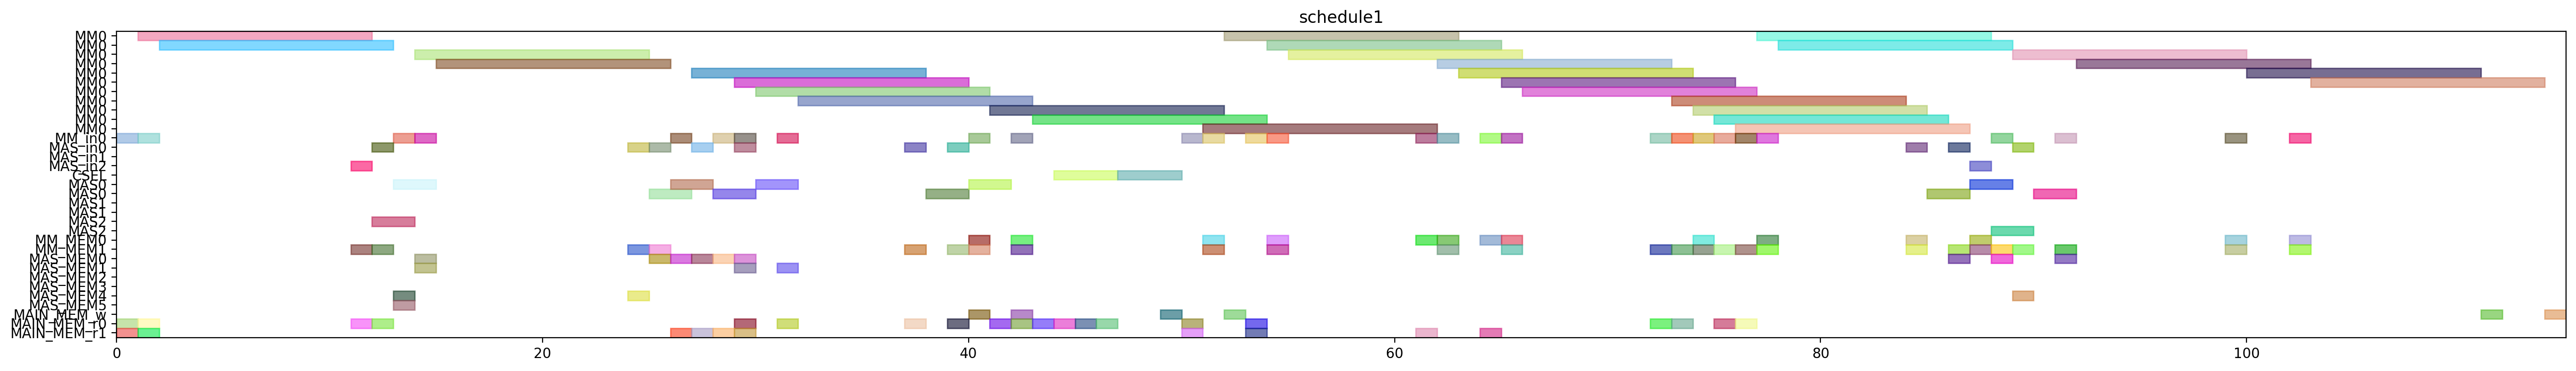

Source code (Python):
from pyschedule import Scenario, solvers, plotters, alt


def solve():
	horizon = 197
	S = Scenario("schedule1", horizon=horizon)

	# resource
	MM = S.Resources('MM', num=1, size=11)
	MM_in = S.Resources('MM_in', num=1)
	MAS_in = S.Resources('MAS_in', num=3)
	CSEL = S.Resource('CSEL')
	MAS = S.Resources('MAS', num=3, size=2, periods=range(1, horizon))
	MM_MEM = S.Resources('MM_MEM', num=2)
	MAS_MEM = S.Resources('MAS_MEM', num=6)
	MAIN_MEM_w = S.Resource('MAIN_MEM_w', size=1)
	MAIN_MEM_r = S.Resources('MAIN_MEM_r', num=2)

	# result of previous scheduling
	t21_in = S.Task('t21_in', length=1, delay_cost=1)
	S += t21_in >= 0
	t21_in += MM_in[0]

	t21_mem0 = S.Task('t21_mem0', length=1, delay_cost=1)
	S += t21_mem0 >= 0
	t21_mem0 += MAIN_MEM_r[0]

	t21_mem1 = S.Task('t21_mem1', length=1, delay_cost=1)
	S += t21_mem1 >= 0
	t21_mem1 += MAIN_MEM_r[1]

	t20_in = S.Task('t20_in', length=1, delay_cost=1)
	S += t20_in >= 1
	t20_in += MM_in[0]

	t20_mem0 = S.Task('t20_mem0', length=1, delay_cost=1)
	S += t20_mem0 >= 1
	t20_mem0 += MAIN_MEM_r[0]

	t20_mem1 = S.Task('t20_mem1', length=1, delay_cost=1)
	S += t20_mem1 >= 1
	t20_mem1 += MAIN_MEM_r[1]

	t21 = S.Task('t21', length=11, delay_cost=1)
	S += t21 >= 1
	t21 += MM[0]

	t20 = S.Task('t20', length=11, delay_cost=1)
	S += t20 >= 2
	t20 += MM[0]

	xit21_in = S.Task('xit21_in', length=1, delay_cost=1)
	S += xit21_in >= 11
	xit21_in += MAS_in[2]

	xit21_mem0 = S.Task('xit21_mem0', length=1, delay_cost=1)
	S += xit21_mem0 >= 11
	xit21_mem0 += MAIN_MEM_r[0]

	xit21_mem1 = S.Task('xit21_mem1', length=1, delay_cost=1)
	S += xit21_mem1 >= 11
	xit21_mem1 += MM_MEM[1]

	xit20_in = S.Task('xit20_in', length=1, delay_cost=1)
	S += xit20_in >= 12
	xit20_in += MAS_in[0]

	xit20_mem0 = S.Task('xit20_mem0', length=1, delay_cost=1)
	S += xit20_mem0 >= 12
	xit20_mem0 += MAIN_MEM_r[0]

	xit20_mem1 = S.Task('xit20_mem1', length=1, delay_cost=1)
	S += xit20_mem1 >= 12
	xit20_mem1 += MM_MEM[1]

	xit21 = S.Task('xit21', length=2, delay_cost=1)
	S += xit21 >= 12
	xit21 += MAS[2]

	xi2t41_in = S.Task('xi2t41_in', length=1, delay_cost=1)
	S += xi2t41_in >= 13
	xi2t41_in += MM_in[0]

	xi2t41_mem0 = S.Task('xi2t41_mem0', length=1, delay_cost=1)
	S += xi2t41_mem0 >= 13
	xi2t41_mem0 += MAS_MEM[4]

	xi2t41_mem1 = S.Task('xi2t41_mem1', length=1, delay_cost=1)
	S += xi2t41_mem1 >= 13
	xi2t41_mem1 += MAS_MEM[5]

	xit20 = S.Task('xit20', length=2, delay_cost=1)
	S += xit20 >= 13
	xit20 += MAS[0]

	xi2t40_in = S.Task('xi2t40_in', length=1, delay_cost=1)
	S += xi2t40_in >= 14
	xi2t40_in += MM_in[0]

	xi2t40_mem0 = S.Task('xi2t40_mem0', length=1, delay_cost=1)
	S += xi2t40_mem0 >= 14
	xi2t40_mem0 += MAS_MEM[0]

	xi2t40_mem1 = S.Task('xi2t40_mem1', length=1, delay_cost=1)
	S += xi2t40_mem1 >= 14
	xi2t40_mem1 += MAS_MEM[1]

	xi2t41 = S.Task('xi2t41', length=11, delay_cost=1)
	S += xi2t41 >= 14
	xi2t41 += MM[0]

	xi2t40 = S.Task('xi2t40', length=11, delay_cost=1)
	S += xi2t40 >= 15
	xi2t40 += MM[0]

	D_a_1_in = S.Task('D_a_1_in', length=1, delay_cost=1)
	S += D_a_1_in >= 24
	D_a_1_in += MAS_in[0]

	D_a_1_mem0 = S.Task('D_a_1_mem0', length=1, delay_cost=1)
	S += D_a_1_mem0 >= 24
	D_a_1_mem0 += MAS_MEM[4]

	D_a_1_mem1 = S.Task('D_a_1_mem1', length=1, delay_cost=1)
	S += D_a_1_mem1 >= 24
	D_a_1_mem1 += MM_MEM[1]

	D_a_0_in = S.Task('D_a_0_in', length=1, delay_cost=1)
	S += D_a_0_in >= 25
	D_a_0_in += MAS_in[0]

	D_a_0_mem0 = S.Task('D_a_0_mem0', length=1, delay_cost=1)
	S += D_a_0_mem0 >= 25
	D_a_0_mem0 += MAS_MEM[0]

	D_a_0_mem1 = S.Task('D_a_0_mem1', length=1, delay_cost=1)
	S += D_a_0_mem1 >= 25
	D_a_0_mem1 += MM_MEM[1]

	D_a_1 = S.Task('D_a_1', length=2, delay_cost=1)
	S += D_a_1 >= 25
	D_a_1 += MAS[0]

	D_a_0 = S.Task('D_a_0', length=2, delay_cost=1)
	S += D_a_0 >= 26
	D_a_0 += MAS[0]

	negD1_in = S.Task('negD1_in', length=1, delay_cost=1)
	S += negD1_in >= 26
	negD1_in += MM_in[0]

	negD1_mem0 = S.Task('negD1_mem0', length=1, delay_cost=1)
	S += negD1_mem0 >= 26
	negD1_mem0 += MAS_MEM[0]

	negD1_mem1 = S.Task('negD1_mem1', length=1, delay_cost=1)
	S += negD1_mem1 >= 26
	negD1_mem1 += MAIN_MEM_r[1]

	N_b1_in = S.Task('N_b1_in', length=1, delay_cost=1)
	S += N_b1_in >= 27
	N_b1_in += MAS_in[0]

	N_b1_mem0 = S.Task('N_b1_mem0', length=1, delay_cost=1)
	S += N_b1_mem0 >= 27
	N_b1_mem0 += MAS_MEM[0]

	N_b1_mem1 = S.Task('N_b1_mem1', length=1, delay_cost=1)
	S += N_b1_mem1 >= 27
	N_b1_mem1 += MAIN_MEM_r[1]

	negD1 = S.Task('negD1', length=11, delay_cost=1)
	S += negD1 >= 27
	negD1 += MM[0]

	N_b1 = S.Task('N_b1', length=2, delay_cost=1)
	S += N_b1 >= 28
	N_b1 += MAS[0]

	negD0_in = S.Task('negD0_in', length=1, delay_cost=1)
	S += negD0_in >= 28
	negD0_in += MM_in[0]

	negD0_mem0 = S.Task('negD0_mem0', length=1, delay_cost=1)
	S += negD0_mem0 >= 28
	negD0_mem0 += MAS_MEM[0]

	negD0_mem1 = S.Task('negD0_mem1', length=1, delay_cost=1)
	S += negD0_mem1 >= 28
	negD0_mem1 += MAIN_MEM_r[1]

	N1_in = S.Task('N1_in', length=1, delay_cost=1)
	S += N1_in >= 29
	N1_in += MM_in[0]

	N1_mem0 = S.Task('N1_mem0', length=1, delay_cost=1)
	S += N1_mem0 >= 29
	N1_mem0 += MAIN_MEM_r[0]

	N1_mem1 = S.Task('N1_mem1', length=1, delay_cost=1)
	S += N1_mem1 >= 29
	N1_mem1 += MAS_MEM[1]

	N_b0_in = S.Task('N_b0_in', length=1, delay_cost=1)
	S += N_b0_in >= 29
	N_b0_in += MAS_in[0]

	N_b0_mem0 = S.Task('N_b0_mem0', length=1, delay_cost=1)
	S += N_b0_mem0 >= 29
	N_b0_mem0 += MAS_MEM[0]

	N_b0_mem1 = S.Task('N_b0_mem1', length=1, delay_cost=1)
	S += N_b0_mem1 >= 29
	N_b0_mem1 += MAIN_MEM_r[1]

	negD0 = S.Task('negD0', length=11, delay_cost=1)
	S += negD0 >= 29
	negD0 += MM[0]

	N1 = S.Task('N1', length=11, delay_cost=1)
	S += N1 >= 30
	N1 += MM[0]

	N_b0 = S.Task('N_b0', length=2, delay_cost=1)
	S += N_b0 >= 30
	N_b0 += MAS[0]

	N0_in = S.Task('N0_in', length=1, delay_cost=1)
	S += N0_in >= 31
	N0_in += MM_in[0]

	N0_mem0 = S.Task('N0_mem0', length=1, delay_cost=1)
	S += N0_mem0 >= 31
	N0_mem0 += MAIN_MEM_r[0]

	N0_mem1 = S.Task('N0_mem1', length=1, delay_cost=1)
	S += N0_mem1 >= 31
	N0_mem1 += MAS_MEM[1]

	N0 = S.Task('N0', length=11, delay_cost=1)
	S += N0 >= 32
	N0 += MM[0]

	D1_in = S.Task('D1_in', length=1, delay_cost=1)
	S += D1_in >= 37
	D1_in += MAS_in[0]

	D1_mem0 = S.Task('D1_mem0', length=1, delay_cost=1)
	S += D1_mem0 >= 37
	D1_mem0 += MAIN_MEM_r[0]

	D1_mem1 = S.Task('D1_mem1', length=1, delay_cost=1)
	S += D1_mem1 >= 37
	D1_mem1 += MM_MEM[1]

	D1 = S.Task('D1', length=2, delay_cost=1)
	S += D1 >= 38
	D1 += MAS[0]

	D0_in = S.Task('D0_in', length=1, delay_cost=1)
	S += D0_in >= 39
	D0_in += MAS_in[0]

	D0_mem0 = S.Task('D0_mem0', length=1, delay_cost=1)
	S += D0_mem0 >= 39
	D0_mem0 += MAIN_MEM_r[0]

	D0_mem1 = S.Task('D0_mem1', length=1, delay_cost=1)
	S += D0_mem1 >= 39
	D0_mem1 += MM_MEM[1]

	D0 = S.Task('D0', length=2, delay_cost=1)
	S += D0 >= 40
	D0 += MAS[0]

	D1_w = S.Task('D1_w', length=1, delay_cost=1)
	S += D1_w >= 40
	D1_w += MAIN_MEM_w

	N21_in = S.Task('N21_in', length=1, delay_cost=1)
	S += N21_in >= 40
	N21_in += MM_in[0]

	N21_mem0 = S.Task('N21_mem0', length=1, delay_cost=1)
	S += N21_mem0 >= 40
	N21_mem0 += MM_MEM[0]

	N21_mem1 = S.Task('N21_mem1', length=1, delay_cost=1)
	S += N21_mem1 >= 40
	N21_mem1 += MM_MEM[1]

	N21 = S.Task('N21', length=11, delay_cost=1)
	S += N21 >= 41
	N21 += MM[0]

	Z1_mem0 = S.Task('Z1_mem0', length=1, delay_cost=1)
	S += Z1_mem0 >= 41
	Z1_mem0 += MAIN_MEM_r[0]

	D0_w = S.Task('D0_w', length=1, delay_cost=1)
	S += D0_w >= 42
	D0_w += MAIN_MEM_w

	N20_in = S.Task('N20_in', length=1, delay_cost=1)
	S += N20_in >= 42
	N20_in += MM_in[0]

	N20_mem0 = S.Task('N20_mem0', length=1, delay_cost=1)
	S += N20_mem0 >= 42
	N20_mem0 += MM_MEM[0]

	N20_mem1 = S.Task('N20_mem1', length=1, delay_cost=1)
	S += N20_mem1 >= 42
	N20_mem1 += MM_MEM[1]

	Z1_mem1 = S.Task('Z1_mem1', length=1, delay_cost=1)
	S += Z1_mem1 >= 42
	Z1_mem1 += MAIN_MEM_r[0]

	N20 = S.Task('N20', length=11, delay_cost=1)
	S += N20 >= 43
	N20 += MM[0]

	Z1_mem2 = S.Task('Z1_mem2', length=1, delay_cost=1)
	S += Z1_mem2 >= 43
	Z1_mem2 += MAIN_MEM_r[0]

	Z0_mem0 = S.Task('Z0_mem0', length=1, delay_cost=1)
	S += Z0_mem0 >= 44
	Z0_mem0 += MAIN_MEM_r[0]

	Z1 = S.Task('Z1', length=3, delay_cost=1)
	S += Z1 >= 44
	Z1 += CSEL

	Z0_mem1 = S.Task('Z0_mem1', length=1, delay_cost=1)
	S += Z0_mem1 >= 45
	Z0_mem1 += MAIN_MEM_r[0]

	Z0_mem2 = S.Task('Z0_mem2', length=1, delay_cost=1)
	S += Z0_mem2 >= 46
	Z0_mem2 += MAIN_MEM_r[0]

	Z0 = S.Task('Z0', length=3, delay_cost=1)
	S += Z0 >= 47
	Z0 += CSEL

	Z1_w = S.Task('Z1_w', length=1, delay_cost=1)
	S += Z1_w >= 49
	Z1_w += MAIN_MEM_w

	D21_in = S.Task('D21_in', length=1, delay_cost=1)
	S += D21_in >= 50
	D21_in += MM_in[0]

	D21_mem0 = S.Task('D21_mem0', length=1, delay_cost=1)
	S += D21_mem0 >= 50
	D21_mem0 += MAIN_MEM_r[0]

	D21_mem1 = S.Task('D21_mem1', length=1, delay_cost=1)
	S += D21_mem1 >= 50
	D21_mem1 += MAIN_MEM_r[1]

	D21 = S.Task('D21', length=11, delay_cost=1)
	S += D21 >= 51
	D21 += MM[0]

	N31_in = S.Task('N31_in', length=1, delay_cost=1)
	S += N31_in >= 51
	N31_in += MM_in[0]

	N31_mem0 = S.Task('N31_mem0', length=1, delay_cost=1)
	S += N31_mem0 >= 51
	N31_mem0 += MM_MEM[0]

	N31_mem1 = S.Task('N31_mem1', length=1, delay_cost=1)
	S += N31_mem1 >= 51
	N31_mem1 += MM_MEM[1]

	N31 = S.Task('N31', length=11, delay_cost=1)
	S += N31 >= 52
	N31 += MM[0]

	Z0_w = S.Task('Z0_w', length=1, delay_cost=1)
	S += Z0_w >= 52
	Z0_w += MAIN_MEM_w

	D20_in = S.Task('D20_in', length=1, delay_cost=1)
	S += D20_in >= 53
	D20_in += MM_in[0]

	D20_mem0 = S.Task('D20_mem0', length=1, delay_cost=1)
	S += D20_mem0 >= 53
	D20_mem0 += MAIN_MEM_r[0]

	D20_mem1 = S.Task('D20_mem1', length=1, delay_cost=1)
	S += D20_mem1 >= 53
	D20_mem1 += MAIN_MEM_r[1]

	D20 = S.Task('D20', length=11, delay_cost=1)
	S += D20 >= 54
	D20 += MM[0]

	N30_in = S.Task('N30_in', length=1, delay_cost=1)
	S += N30_in >= 54
	N30_in += MM_in[0]

	N30_mem0 = S.Task('N30_mem0', length=1, delay_cost=1)
	S += N30_mem0 >= 54
	N30_mem0 += MM_MEM[0]

	N30_mem1 = S.Task('N30_mem1', length=1, delay_cost=1)
	S += N30_mem1 >= 54
	N30_mem1 += MM_MEM[1]

	N30 = S.Task('N30', length=11, delay_cost=1)
	S += N30 >= 55
	N30 += MM[0]

	V1_in = S.Task('V1_in', length=1, delay_cost=1)
	S += V1_in >= 61
	V1_in += MM_in[0]

	V1_mem0 = S.Task('V1_mem0', length=1, delay_cost=1)
	S += V1_mem0 >= 61
	V1_mem0 += MM_MEM[0]

	V1_mem1 = S.Task('V1_mem1', length=1, delay_cost=1)
	S += V1_mem1 >= 61
	V1_mem1 += MAIN_MEM_r[1]

	ND21_in = S.Task('ND21_in', length=1, delay_cost=1)
	S += ND21_in >= 62
	ND21_in += MM_in[0]

	ND21_mem0 = S.Task('ND21_mem0', length=1, delay_cost=1)
	S += ND21_mem0 >= 62
	ND21_mem0 += MM_MEM[0]

	ND21_mem1 = S.Task('ND21_mem1', length=1, delay_cost=1)
	S += ND21_mem1 >= 62
	ND21_mem1 += MM_MEM[1]

	V1 = S.Task('V1', length=11, delay_cost=1)
	S += V1 >= 62
	V1 += MM[0]

	ND21 = S.Task('ND21', length=11, delay_cost=1)
	S += ND21 >= 63
	ND21 += MM[0]

	V0_in = S.Task('V0_in', length=1, delay_cost=1)
	S += V0_in >= 64
	V0_in += MM_in[0]

	V0_mem0 = S.Task('V0_mem0', length=1, delay_cost=1)
	S += V0_mem0 >= 64
	V0_mem0 += MM_MEM[0]

	V0_mem1 = S.Task('V0_mem1', length=1, delay_cost=1)
	S += V0_mem1 >= 64
	V0_mem1 += MAIN_MEM_r[1]

	ND20_in = S.Task('ND20_in', length=1, delay_cost=1)
	S += ND20_in >= 65
	ND20_in += MM_in[0]

	ND20_mem0 = S.Task('ND20_mem0', length=1, delay_cost=1)
	S += ND20_mem0 >= 65
	ND20_mem0 += MM_MEM[0]

	ND20_mem1 = S.Task('ND20_mem1', length=1, delay_cost=1)
	S += ND20_mem1 >= 65
	ND20_mem1 += MM_MEM[1]

	V0 = S.Task('V0', length=11, delay_cost=1)
	S += V0 >= 65
	V0 += MM[0]

	ND20 = S.Task('ND20', length=11, delay_cost=1)
	S += ND20 >= 66
	ND20 += MM[0]


	# new tasks
	aND20 = S.Task('aND20', length=11, delay_cost=1)
	aND20 += alt(MM)
	aND20_in = S.Task('aND20_in', length=1, delay_cost=1)
	aND20_in += alt(MM_in)
	S += aND20_in*MM_in[0]<=aND20*MM[0]
	aND20_mem0 = S.Task('aND20_mem0', length=1, delay_cost=1)
	aND20_mem0 += MAIN_MEM_r[0]
	S += aND20_mem0 <= aND20

	aND20_mem1 = S.Task('aND20_mem1', length=1, delay_cost=1)
	aND20_mem1 += MM_MEM[1]
	S += 76 < aND20_mem1
	S += aND20_mem1 <= aND20

	aND21 = S.Task('aND21', length=11, delay_cost=1)
	aND21 += alt(MM)
	aND21_in = S.Task('aND21_in', length=1, delay_cost=1)
	aND21_in += alt(MM_in)
	S += aND21_in*MM_in[0]<=aND21*MM[0]
	aND21_mem0 = S.Task('aND21_mem0', length=1, delay_cost=1)
	aND21_mem0 += MAIN_MEM_r[0]
	S += aND21_mem0 <= aND21

	aND21_mem1 = S.Task('aND21_mem1', length=1, delay_cost=1)
	aND21_mem1 += MM_MEM[1]
	S += 73 < aND21_mem1
	S += aND21_mem1 <= aND21

	bD30 = S.Task('bD30', length=11, delay_cost=1)
	bD30 += alt(MM)
	bD30_in = S.Task('bD30_in', length=1, delay_cost=1)
	bD30_in += alt(MM_in)
	S += bD30_in*MM_in[0]<=bD30*MM[0]
	bD30_mem0 = S.Task('bD30_mem0', length=1, delay_cost=1)
	bD30_mem0 += MAIN_MEM_r[0]
	S += bD30_mem0 <= bD30

	bD30_mem1 = S.Task('bD30_mem1', length=1, delay_cost=1)
	bD30_mem1 += MM_MEM[1]
	S += 75 < bD30_mem1
	S += bD30_mem1 <= bD30

	bD31 = S.Task('bD31', length=11, delay_cost=1)
	bD31 += alt(MM)
	bD31_in = S.Task('bD31_in', length=1, delay_cost=1)
	bD31_in += alt(MM_in)
	S += bD31_in*MM_in[0]<=bD31*MM[0]
	bD31_mem0 = S.Task('bD31_mem0', length=1, delay_cost=1)
	bD31_mem0 += MAIN_MEM_r[0]
	S += bD31_mem0 <= bD31

	bD31_mem1 = S.Task('bD31_mem1', length=1, delay_cost=1)
	bD31_mem1 += MM_MEM[1]
	S += 72 < bD31_mem1
	S += bD31_mem1 <= bD31

	V20 = S.Task('V20', length=11, delay_cost=1)
	V20 += alt(MM)
	V20_in = S.Task('V20_in', length=1, delay_cost=1)
	V20_in += alt(MM_in)
	S += V20_in*MM_in[0]<=V20*MM[0]
	V20_mem0 = S.Task('V20_mem0', length=1, delay_cost=1)
	V20_mem0 += MM_MEM[0]
	S += 75 < V20_mem0
	S += V20_mem0 <= V20

	V20_mem1 = S.Task('V20_mem1', length=1, delay_cost=1)
	V20_mem1 += MM_MEM[1]
	S += 75 < V20_mem1
	S += V20_mem1 <= V20

	V21 = S.Task('V21', length=11, delay_cost=1)
	V21 += alt(MM)
	V21_in = S.Task('V21_in', length=1, delay_cost=1)
	V21_in += alt(MM_in)
	S += V21_in*MM_in[0]<=V21*MM[0]
	V21_mem0 = S.Task('V21_mem0', length=1, delay_cost=1)
	V21_mem0 += MM_MEM[0]
	S += 72 < V21_mem0
	S += V21_mem0 <= V21

	V21_mem1 = S.Task('V21_mem1', length=1, delay_cost=1)
	V21_mem1 += MM_MEM[1]
	S += 72 < V21_mem1
	S += V21_mem1 <= V21

	U_0 = S.Task('U_0', length=2, delay_cost=1)
	U_0 += alt(MAS)
	U_0_in = S.Task('U_0_in', length=1, delay_cost=1)
	U_0_in += alt(MAS_in)
	S += U_0_in*MAS_in[0]<=U_0*MAS[0]

	S += U_0_in*MAS_in[1]<=U_0*MAS[1]

	S += U_0_in*MAS_in[2]<=U_0*MAS[2]

	U_0_mem0 = S.Task('U_0_mem0', length=1, delay_cost=1)
	U_0_mem0 += MM_MEM[0]
	S += 65 < U_0_mem0
	S += U_0_mem0 <= U_0

	U_0_mem1 = S.Task('U_0_mem1', length=1, delay_cost=1)
	U_0_mem1 += alt(MM_MEM)
	S += (aND20*MM[0])-1 < U_0_mem1*MM_MEM[1]
	S += U_0_mem1 <= U_0

	U_1 = S.Task('U_1', length=2, delay_cost=1)
	U_1 += alt(MAS)
	U_1_in = S.Task('U_1_in', length=1, delay_cost=1)
	U_1_in += alt(MAS_in)
	S += U_1_in*MAS_in[0]<=U_1*MAS[0]

	S += U_1_in*MAS_in[1]<=U_1*MAS[1]

	S += U_1_in*MAS_in[2]<=U_1*MAS[2]

	U_1_mem0 = S.Task('U_1_mem0', length=1, delay_cost=1)
	U_1_mem0 += MM_MEM[0]
	S += 62 < U_1_mem0
	S += U_1_mem0 <= U_1

	U_1_mem1 = S.Task('U_1_mem1', length=1, delay_cost=1)
	U_1_mem1 += alt(MM_MEM)
	S += (aND21*MM[0])-1 < U_1_mem1*MM_MEM[1]
	S += U_1_mem1 <= U_1

	U0 = S.Task('U0', length=2, delay_cost=1)
	U0 += alt(MAS)
	U0_in = S.Task('U0_in', length=1, delay_cost=1)
	U0_in += alt(MAS_in)
	S += U0_in*MAS_in[0]<=U0*MAS[0]

	S += U0_in*MAS_in[1]<=U0*MAS[1]

	S += U0_in*MAS_in[2]<=U0*MAS[2]

	U0_mem0 = S.Task('U0_mem0', length=1, delay_cost=1)
	U0_mem0 += alt(MAS_MEM)
	S += (U_0*MAS[0])-1 < U0_mem0*MAS_MEM[0]
	S += (U_0*MAS[1])-1 < U0_mem0*MAS_MEM[2]
	S += (U_0*MAS[2])-1 < U0_mem0*MAS_MEM[4]
	S += U0_mem0 <= U0

	U0_mem1 = S.Task('U0_mem1', length=1, delay_cost=1)
	U0_mem1 += alt(MM_MEM)
	S += (bD30*MM[0])-1 < U0_mem1*MM_MEM[1]
	S += U0_mem1 <= U0

	U1 = S.Task('U1', length=2, delay_cost=1)
	U1 += alt(MAS)
	U1_in = S.Task('U1_in', length=1, delay_cost=1)
	U1_in += alt(MAS_in)
	S += U1_in*MAS_in[0]<=U1*MAS[0]

	S += U1_in*MAS_in[1]<=U1*MAS[1]

	S += U1_in*MAS_in[2]<=U1*MAS[2]

	U1_mem0 = S.Task('U1_mem0', length=1, delay_cost=1)
	U1_mem0 += alt(MAS_MEM)
	S += (U_1*MAS[0])-1 < U1_mem0*MAS_MEM[0]
	S += (U_1*MAS[1])-1 < U1_mem0*MAS_MEM[2]
	S += (U_1*MAS[2])-1 < U1_mem0*MAS_MEM[4]
	S += U1_mem0 <= U1

	U1_mem1 = S.Task('U1_mem1', length=1, delay_cost=1)
	U1_mem1 += alt(MM_MEM)
	S += (bD31*MM[0])-1 < U1_mem1*MM_MEM[1]
	S += U1_mem1 <= U1

	UV0 = S.Task('UV0', length=11, delay_cost=1)
	UV0 += alt(MM)
	UV0_in = S.Task('UV0_in', length=1, delay_cost=1)
	UV0_in += alt(MM_in)
	S += UV0_in*MM_in[0]<=UV0*MM[0]
	UV0_mem0 = S.Task('UV0_mem0', length=1, delay_cost=1)
	UV0_mem0 += alt(MAS_MEM)
	S += (U0*MAS[0])-1 < UV0_mem0*MAS_MEM[0]
	S += (U0*MAS[1])-1 < UV0_mem0*MAS_MEM[2]
	S += (U0*MAS[2])-1 < UV0_mem0*MAS_MEM[4]
	S += UV0_mem0 <= UV0

	UV0_mem1 = S.Task('UV0_mem1', length=1, delay_cost=1)
	UV0_mem1 += MM_MEM[1]
	S += 75 < UV0_mem1
	S += UV0_mem1 <= UV0

	UV1 = S.Task('UV1', length=11, delay_cost=1)
	UV1 += alt(MM)
	UV1_in = S.Task('UV1_in', length=1, delay_cost=1)
	UV1_in += alt(MM_in)
	S += UV1_in*MM_in[0]<=UV1*MM[0]
	UV1_mem0 = S.Task('UV1_mem0', length=1, delay_cost=1)
	UV1_mem0 += alt(MAS_MEM)
	S += (U1*MAS[0])-1 < UV1_mem0*MAS_MEM[0]
	S += (U1*MAS[1])-1 < UV1_mem0*MAS_MEM[2]
	S += (U1*MAS[2])-1 < UV1_mem0*MAS_MEM[4]
	S += UV1_mem0 <= UV1

	UV1_mem1 = S.Task('UV1_mem1', length=1, delay_cost=1)
	UV1_mem1 += MM_MEM[1]
	S += 72 < UV1_mem1
	S += UV1_mem1 <= UV1

	UV30 = S.Task('UV30', length=11, delay_cost=1)
	UV30 += alt(MM)
	UV30_in = S.Task('UV30_in', length=1, delay_cost=1)
	UV30_in += alt(MM_in)
	S += UV30_in*MM_in[0]<=UV30*MM[0]
	S += 0<UV30

	UV30_w = S.Task('UV30_w', length=1, delay_cost=1)
	UV30_w += alt(MAIN_MEM_w)
	S += UV30 <= UV30_w

	UV30_mem0 = S.Task('UV30_mem0', length=1, delay_cost=1)
	UV30_mem0 += alt(MM_MEM)
	S += (UV0*MM[0])-1 < UV30_mem0*MM_MEM[0]
	S += UV30_mem0 <= UV30

	UV30_mem1 = S.Task('UV30_mem1', length=1, delay_cost=1)
	UV30_mem1 += alt(MM_MEM)
	S += (V20*MM[0])-1 < UV30_mem1*MM_MEM[1]
	S += UV30_mem1 <= UV30

	UV31 = S.Task('UV31', length=11, delay_cost=1)
	UV31 += alt(MM)
	UV31_in = S.Task('UV31_in', length=1, delay_cost=1)
	UV31_in += alt(MM_in)
	S += UV31_in*MM_in[0]<=UV31*MM[0]
	S += 0<UV31

	UV31_w = S.Task('UV31_w', length=1, delay_cost=1)
	UV31_w += alt(MAIN_MEM_w)
	S += UV31 <= UV31_w

	UV31_mem0 = S.Task('UV31_mem0', length=1, delay_cost=1)
	UV31_mem0 += alt(MM_MEM)
	S += (UV1*MM[0])-1 < UV31_mem0*MM_MEM[0]
	S += UV31_mem0 <= UV31

	UV31_mem1 = S.Task('UV31_mem1', length=1, delay_cost=1)
	UV31_mem1 += alt(MM_MEM)
	S += (V21*MM[0])-1 < UV31_mem1*MM_MEM[1]
	S += UV31_mem1 <= UV31

	solvers.mip.solve(S,msg=1,kind='CPLEX',ratio_gap=1.01)

	solution = [['hoge']*len(S.solution()[1]) for i in range(len(S.solution()))]
	for i in range(len(S.solution())):
		for j in range(len(S.solution()[i])):
			solution[i][j]=str(S.solution()[i][j])
	print(solution)

	cycles = int(solution[-1][3])

	pic_file_name = "/mnt/rose/usr1/fukuda/ABE/multiRAM_multiMAS_16mux/scheduling_result/stage11MM1_stage2MAS3/2xSSWU_BEFORE_EXP/schedule1.png"
	if(S.solution() != []):
		plotters.matplotlib.plot(S,img_filename=pic_file_name, show_task_labels=False, fig_size=(cycles*0.25+3, 4))

	return solution
